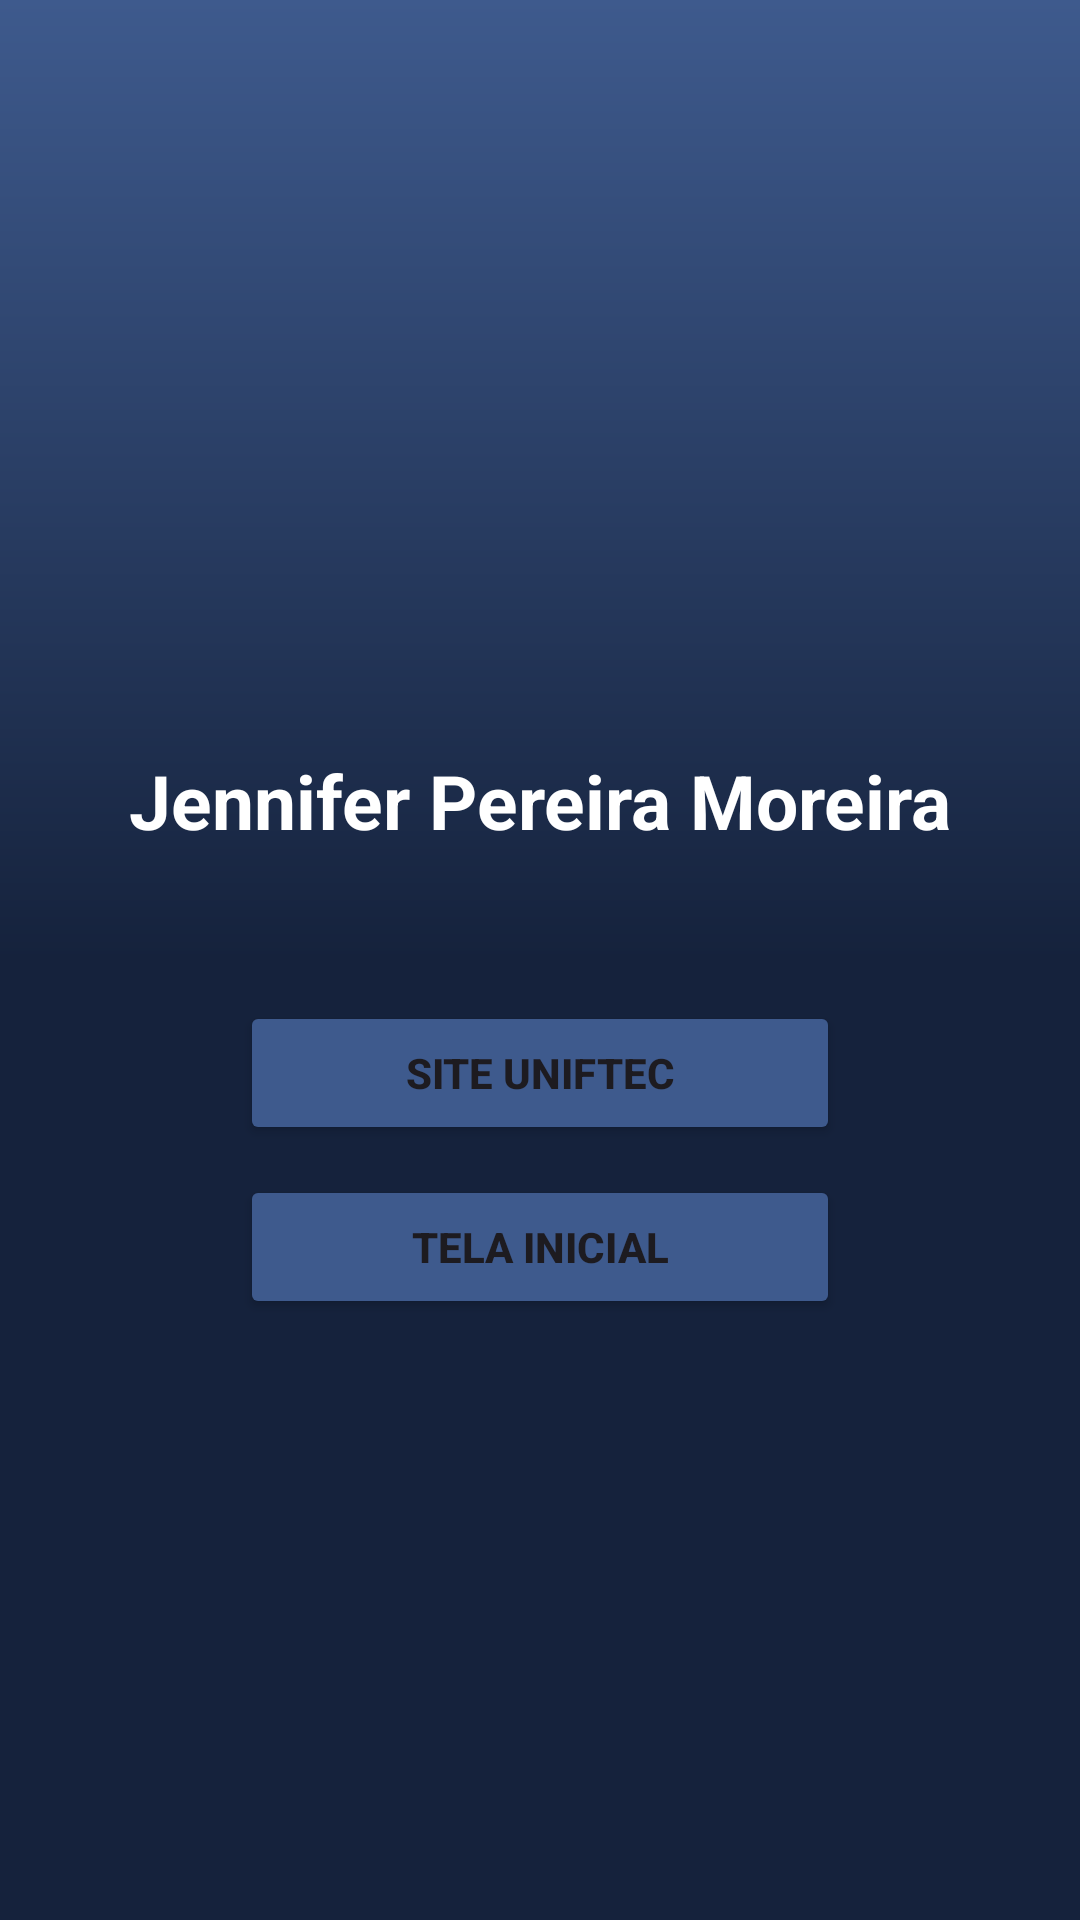

Here is an Android app screen rendered from its layout file. Give the layout XML and the strings, colors and styles it references.
<!-- AndroidManifest.xml: application theme Theme.LoginExemplo -->
<!-- res/layout/example_tela_sobre.xml -->
<?xml version="1.0" encoding="utf-8"?>
<androidx.constraintlayout.widget.ConstraintLayout xmlns:android="http://schemas.android.com/apk/res/android"
    xmlns:app="http://schemas.android.com/apk/res-auto"
    xmlns:tools="http://schemas.android.com/tools"
    android:id="@+id/main"
    android:layout_width="match_parent"
    android:layout_height="match_parent"
    android:background="@drawable/background"
    tools:context=".ExampleTelaSobre">

    <TextView
        android:id="@+id/txtSucessoLogin"
        android:layout_width="wrap_content"
        android:layout_height="wrap_content"
        android:layout_marginTop="250dp"
        android:text="Jennifer Pereira Moreira"
        android:textColor="@color/white"
        android:textSize="25sp"
        android:textStyle="bold"
        app:layout_constraintEnd_toEndOf="parent"
        app:layout_constraintStart_toStartOf="parent"
        app:layout_constraintTop_toTopOf="parent" />

    <Button
        android:id="@+id/btnSite"
        android:layout_width="200dp"
        android:layout_height="wrap_content"
        android:layout_marginTop="50dp"
        android:backgroundTint="@color/bluelight"
        android:text="Site Uniftec"
        android:textStyle="bold"
        app:layout_constraintEnd_toEndOf="parent"
        app:layout_constraintStart_toStartOf="parent"
        app:layout_constraintTop_toBottomOf="@id/txtSucessoLogin" />

    <Button
        android:id="@+id/btnHome"
        android:layout_width="200dp"
        android:layout_height="wrap_content"
        android:layout_marginTop="10dp"
        android:backgroundTint="@color/bluelight"
        android:text="Tela Inicial"
        android:textStyle="bold"
        app:layout_constraintEnd_toEndOf="parent"
        app:layout_constraintStart_toStartOf="parent"
        app:layout_constraintTop_toBottomOf="@id/btnSite" />


</androidx.constraintlayout.widget.ConstraintLayout>
<!-- resources referenced by this layout -->
<resources>
  <color name="bluelight">#3e5a8d</color>
  <color name="white">#FFFFFFFF</color>
  <!-- drawable background (drawable) -->
  <?xml version="1.0" encoding="utf-8"?>
  <shape xmlns:android="http://schemas.android.com/apk/res/android">
  
      <gradient
          android:startColor="@color/bluedark"
          android:centerColor="@color/bluedark"
          android:endColor="@color/bluelight"
          android:angle="90"
          />
  </shape>
  <style name="Theme.LoginExemplo" parent="Base.Theme.LoginExemplo" />
  <color name="bluedark">#15223c</color>
  <style name="Base.Theme.LoginExemplo" parent="Theme.Material3.DayNight.NoActionBar">
          
          
      </style>
</resources>
